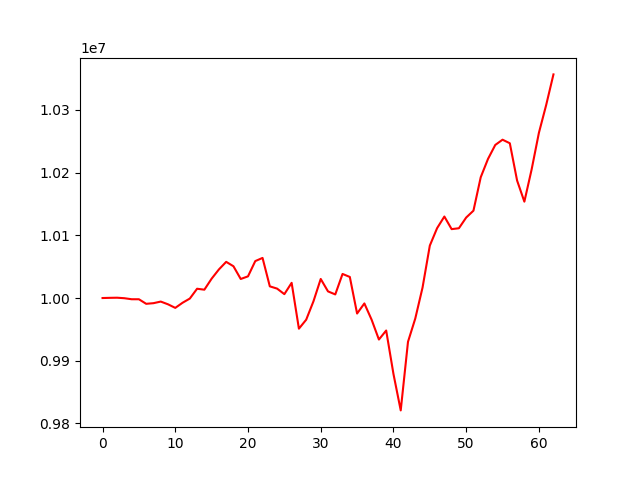

Source data for this figure (header and first rows):
account_value, date, daily_return
10000000, 20190403, 
10000300, 20190404, 3.00387178073791e-05
10000501, 20190405, 2.0081980154351697e-05
9999709, 20190408, -7.921184809189796e-05
9998069, 20190409, -0.000164
9998041, 20190410, -2.7477602565495474e-06
9990786, 20190411, -0.0007257
9991787, 20190412, 0.0001002
9994343, 20190415, 0.0002558
9989995, 20190416, -0.0004351
9984282, 20190417, -0.0005719
9992454, 20190418, 0.0008185
9999146, 20190422, 0.0006698
10014812, 20190423, 0.001567
10013299, 20190424, -0.000151
10030878, 20190425, 0.001756
10045606, 20190426, 0.001468
10057691, 20190429, 0.001203
10050662, 20190430, -0.0006988
10030376, 20190501, -0.002018
10034561, 20190502, 0.0004172
10058911, 20190503, 0.002427
10063949, 20190506, 0.0005009
10018635, 20190507, -0.004503
10015031, 20190508, -0.0003597
10006182, 20190509, -0.0008836
10024231, 20190510, 0.001804
9951130, 20190513, -0.007292
9965417, 20190514, 0.001436
9994731, 20190515, 0.002942
10030404, 20190516, 0.003569
10010586, 20190517, -0.001976
10005758, 20190520, -0.0004823
10038400, 20190521, 0.003262
10033606, 20190522, -0.0004775
9975291, 20190523, -0.005812
9991375, 20190524, 0.001612
9965358, 20190528, -0.002604
9933815, 20190529, -0.003165
9948209, 20190530, 0.001449
9878960, 20190531, -0.006961
9820820, 20190603, -0.005885
9930241, 20190604, 0.01114
9967300, 20190605, 0.003732
10016690, 20190606, 0.004955
10083586, 20190607, 0.006678
10111387, 20190610, 0.002757
10129960, 20190611, 0.001837
10109857, 20190612, -0.001985
10111272, 20190613, 0.00014
10128346, 20190614, 0.001689
10139290, 20190617, 0.001081
10192586, 20190618, 0.005256
10221791, 20190619, 0.002865
10244099, 20190620, 0.002182
10252462, 20190621, 0.0008164
10246814, 20190624, -0.0005509
10187366, 20190625, -0.005802
10153687, 20190626, -0.003306
10205092, 20190627, 0.005063
... 3 more rows
